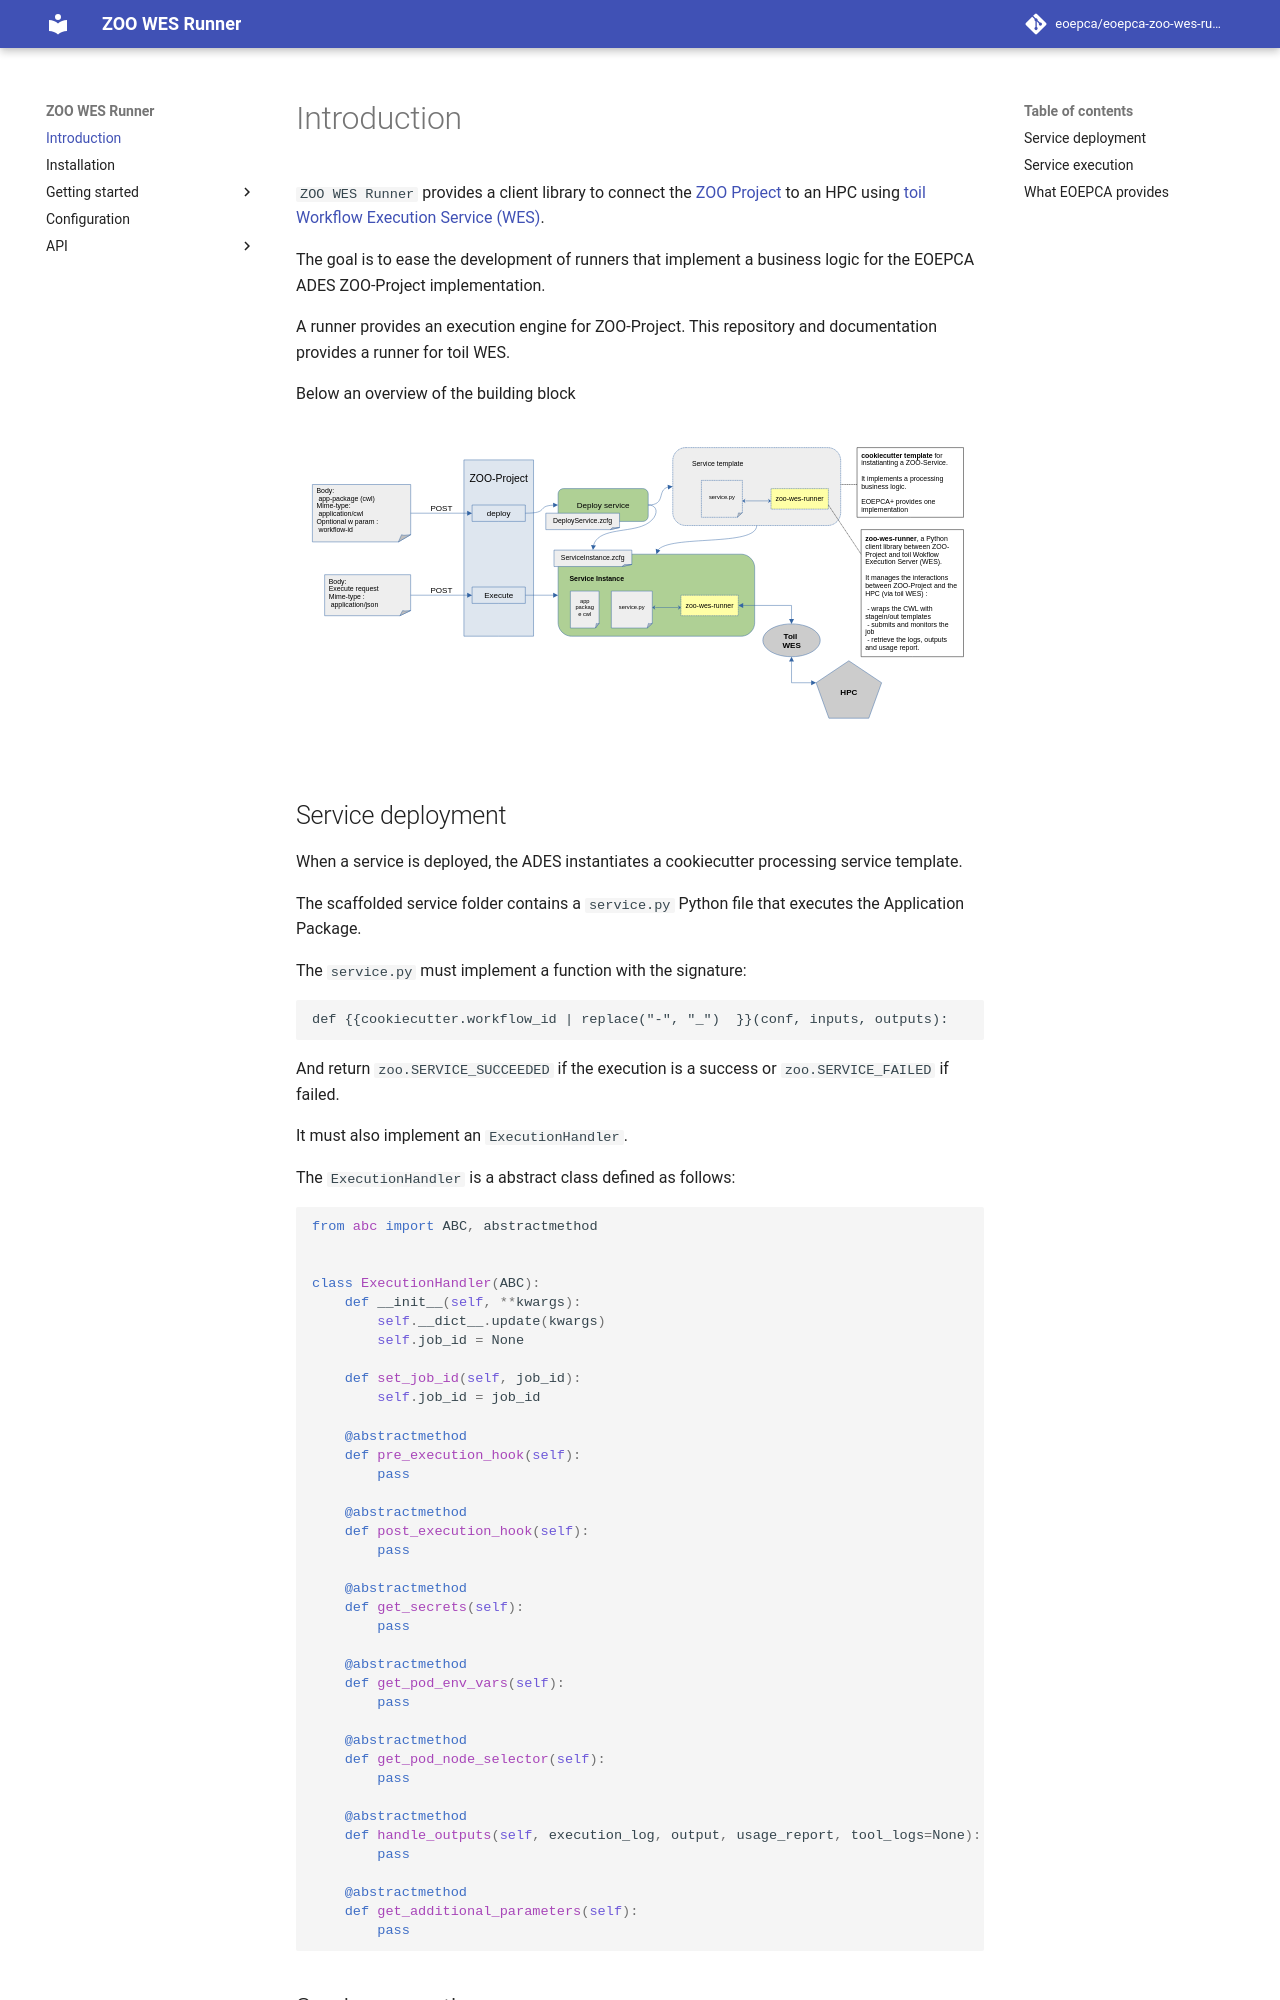

repository: ZOO-Project/zoo-wes-runner · page: index.html · generator: mkdocs

# Introduction

`ZOO WES Runner` provides a client library to connect the [ZOO Project](http://www.zoo-project.org/) to an HPC using [toil Workflow Execution Service (WES)](https://github.com/Duke-GCB/calrissian).

The goal is to ease the development of runners that implement a business logic for the EOEPCA ADES ZOO-Project implementation.

A runner provides an execution engine for ZOO-Project. This repository and documentation provides a runner for toil WES.

Below an overview of the building block

![Alt text](images/ZOO-Project-DRU-SCHEMA1.svg "ZOO-Project-DRU Overview")

## Service deployment

When a service is deployed, the ADES instantiates a cookiecutter processing service template.

The scaffolded service folder contains a `service.py` Python file that executes the Application Package.

The `service.py` must implement a function with the signature:

```
def {{cookiecutter.workflow_id | replace("-", "_")  }}(conf, inputs, outputs):
```

And return `zoo.SERVICE_SUCCEEDED` if the execution is a success or `zoo.SERVICE_FAILED` if failed.

It must also implement an `ExecutionHandler`.

The `ExecutionHandler` is a abstract class defined as follows:


```python
from abc import ABC, abstractmethod


class ExecutionHandler(ABC):
    def __init__(self, **kwargs):
        self.__dict__.update(kwargs)
        self.job_id = None

    def set_job_id(self, job_id):
        self.job_id = job_id

    @abstractmethod
    def pre_execution_hook(self):
        pass

    @abstractmethod
    def post_execution_hook(self):
        pass

    @abstractmethod
    def get_secrets(self):
        pass

    @abstractmethod
    def get_pod_env_vars(self):
        pass

    @abstractmethod
    def get_pod_node_selector(self):
        pass

    @abstractmethod
    def handle_outputs(self, execution_log, output, usage_report, tool_logs=None):
        pass

    @abstractmethod
    def get_additional_parameters(self):
        pass
```
